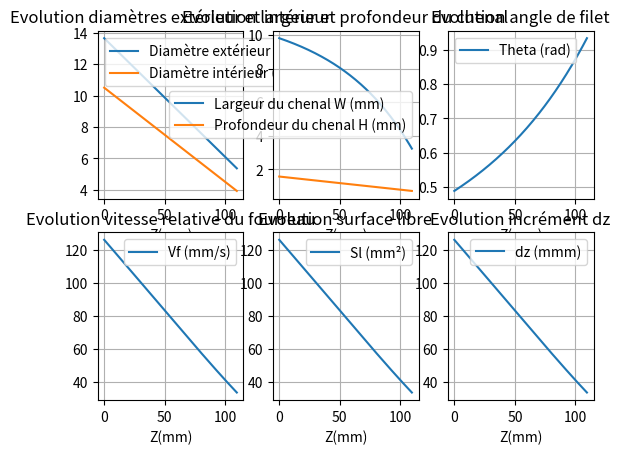
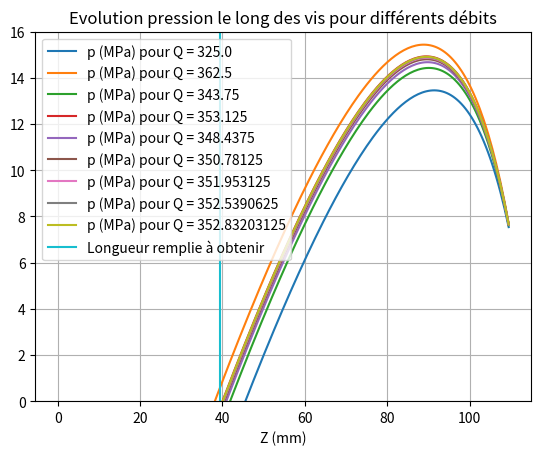
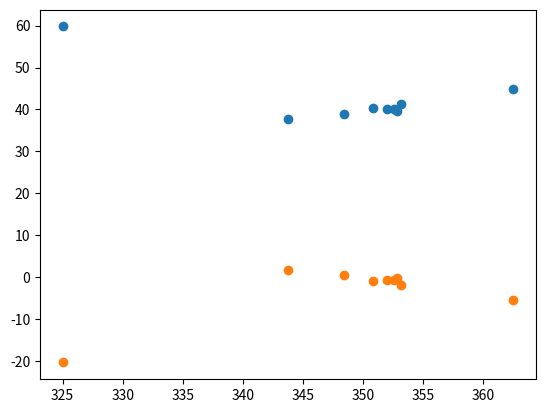

The matplotlib source for these figures, in order:
## Importations, paramètres et fonctions

import numpy as np
from math import *
import matplotlib.pyplot as plt
#Paramètres géométriques
h1 = 3
h3 = 1.5
I1 = 7
I2 = 24
I3 = 75
I4 = 15
w1 = 2
w2 = 3
w3 = 10
w4 = 4
D0e = 13.65
D0i = 10.5
D1e = 5.33
D1i = 3.9
L = 110
Lmax = 20
B = 22.8
CI0 = D0e/2+D0i/2
CI1 = D1e/2+D1i/2
r = 4

#Paramètres de discrétisation
dZ = 0.5
eps = 0.5

#Paramètres du fluide/de la machine
eta = 1.00E-3
Q = 0.15E3
Q1 = 0.1E3
Q2 = 0.4E3
m = 3
rho = 0.9E-3
N = 200
e = 10.32



def De(Z):
    #Diamètre extérieur
    return D0e + Z*(D1e - D0e)/L

def Di(Z):
    #Diamètre intérieur
    return D0i + Z*(D1i - D0i)/L

def theta(Z):
    #angle de filet
    return atan(B/(pi*De(Z)))

def W(Z):
    #largeur du chenal
    return B*cos(theta(Z)) -e

def H(Z):
    #Profondeur de chenal
    return (De(Z)-Di(Z))/2

def V(Z):
    #Vitesse relative du fourreau Vf
    return (pi*N/60)*De(Z)*cos(theta(Z))

def dz(Z):
    #Incrément dz obtenu pour un incrément dZ en Z
    return dZ/sin(theta(Z))

def Sl(Z):
    #Surface libre
    C = CI0 + (CI1-CI0)*Z/L
    phi = acos(C/De(Z))
    alpha = pi/2 - 2*phi
    Sf = (pi - phi) * (De(Z)**2)/2 + (C*De(Z)*sin(phi))/2
    Sv = 2 *(phi*C**2 - C*De(Z)*sin(phi)/2) + alpha * ((De(Z)**2)/4 +(C-De(Z)/2)**2)
    return Sf, Sv, Sf - 2*Sv


def dp(Z, q=Q):
    #correspond à (dp(Z)/dz)*dz(Z) (delta de pression en Z)
    dpdz = 12*eta*(V(Z)*W(Z)*H(Z)/2 - q/3)/(W(Z)*H(Z)**3)
    return dpdz*dz(Z)


def fr(Z, q=Q):
    #Fonction à annuler : deltapcanal - deltapchenal(Z), quand on est nul on est à Z correspondant à la surface libre
    if Z < L:
        return fr(Z+dZ, q) - dp(Z, q)
    else :
        return deltap_canal - dp(L, q)

def h(q):
    #Fonction à minimiser : (L-Lrempli) - Z, quand on est nul le débit q donne le bon remplissage.
    P = deltap_canal - dp(L, q)
    c=0
    a, b = Lmax, L
    m = (a+b)/2
    while abs(a-b)>eps/40 and c<2000 :
        fa,fb,fm = fr(a,q), fr(b, q), fr(m, q)
        if fa*fb > 0:
            print("pbm")
        if fa*fm > 0:
            a = m
        else :
            b = m
        m = (a+b)/2
    return L-m-L_rempli, m, fm

## Affichage géométrie
DZ = np.arange(0, 110, dZ)
DDe = [De(i) for i in DZ]
DDi = [Di(i) for i in DZ]
Dtheta = [theta(i) for i in DZ]
DW = [W(i) for i in DZ]
DH = [H(i) for i in DZ]
DV = [V(i) for i in DZ]
Ddz = [dz(i) for i in DZ]
DSl = [Sl(i) for i in DZ]

plt.figure()
plt.subplot(2,3,1)
plt.plot(DZ,DDe, label = "Diamètre extérieur (mm)")
plt.plot(DZ,DDi, label ="Diamètre intérieur (mm)")
plt.legend()
plt.xlabel("Z(mm)")
plt.title("Evolution diamètres extérieur et intérieur")
plt.grid()
plt.subplot(2,3,2)
plt.plot(DZ,DW, label = "Largeur du chenal W (mm)")
plt.plot(DZ,DH, label ="Profondeur du chenal H (mm)")
plt.legend()
plt.xlabel("Z(mm)")
plt.title("Evolution largeur et profondeur du chenal")
plt.grid()
plt.subplot(2,3,3)
plt.plot(DZ,Dtheta, label ="Theta (rad)")
plt.legend()
plt.xlabel("Z(mm)")
plt.title("Evolution angle de filet")
plt.grid()
plt.subplot(2,3,4)
plt.plot(DZ,DV, label ="Vf (mm/s)")
plt.legend()
plt.xlabel("Z(mm)")
plt.title("Evolution vitesse relative du fourreau")
plt.grid()
plt.subplot(2,3,5)
plt.plot(DZ,DV, label ="Sl (mm²)")
plt.legend()
plt.xlabel("Z(mm)")
plt.title("Evolution surface libre")
plt.grid()
plt.subplot(2,3,6)
plt.plot(DZ,DV, label ="dz (mmm)")
plt.legend()
plt.xlabel("Z(mm)")
plt.title("Evolution incrément dz")
plt.grid()
plt.show()

## Détermination du débit

#Détermination de L_rempli
V_rempli = m/rho - ((w1*(2*I1) + w2*I2)*h1 + 5*h3*(w2 + (w3-w2)/2) + 5*(h1-h3)*w2/2 + (w3 - w2)*5*(h1-h3)/2 + h3*(w3*I3 - 2*pi*r**2 + (w4+(w3-w4)/2)*5 + w4*I4))
L_rempli, Vcalc, Z = L, 0, 0

while Z < L :
    Vcalc += Sl(Z)[2]*dZ
    Z+=dZ
while Vcalc > V_rempli :
    Vcalc -= Sl(L-L_rempli)[2]*dZ
    L_rempli -= dZ


#Calcul de deltap_canal
deltap_canal = 12*eta*Q*((I1/(2*w1) + I2/w2)/h1**3 + (I3/w3 + I4/w4)/h3**3)


#Détermination de la pression Q
compt = 0
sol = h(Q)[0]
LM, LH, LQ = [],[],[]
plt.figure()
GRAD = []
qa, qb = Q1, Q2
qm = (qa + qb)/2
plt.figure()
while abs(sol)>eps and compt <100 :
    compt+=1
    hqm = h(qm)
    ha,hb,hm = h(qa)[0], h(qb)[0], hqm[0]
    if ha*hb > 0:
        print("pbm")
    if ha*hm > 0:
        qa = qm
    else :
        qb = qm
    qm = (qa+qb)/2
    sol = hm
    LM += [hqm[1]]
    LH+=[hqm[0]]
    LQ += [qm]
    if compt%1 == 0 :
        DP = [fr(i,qm) for i in DZ]
        plt.plot(DZ,DP, label = "p (MPa) pour Q = {}".format(qm))
    print(compt)
plt.plot([L-L_rempli]*2,[0,20],label ="Longueur remplie à obtenir")
plt.ylim(0,16)
plt.grid()
plt.legend()
plt.xlabel("Z (mm)")
plt.title("Evolution pression le long des vis pour différents débits")
plt.figure()
plt.scatter(LQ, LM)
plt.scatter(LQ, LH)
plt.show()
print("Débit obtenu :", qm)

